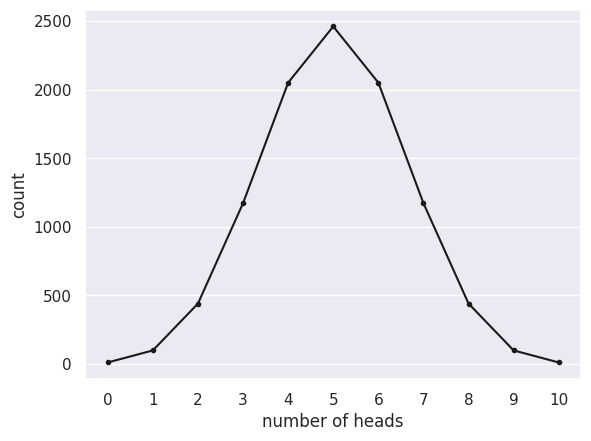

Recreate this plot in Python.
#!/usr/bin/env python
# coding: utf-8

# # Tutorial Exercises I
# 
# At the start of this section, we introduced three examples:
# <ul>
#     <li> a fair coin is tossed 10 times. How likely is it that we obtain exactly 5 heads?
#     <li> a fair six sided dice is rolled 3 times. How likely is it that we obtain two or more sixes?
#     <li> a blind man guesses whether a symbol on a screen is an X or an O. How likely is it that he guesses correctly at least 22 out of 30 times?
# </ul>        
# 
# 
# In each case there is an event with two possible outcomes. 
# 
# One outcome (the one we are looking for) is designated as a "hit" whilst the other is called a "miss". 
# 
# The probability of a hit is a fixed value (<i>p</i>)
# 
# The event is repeated a certain number of times (<i>n</i>) and we count the number of times (<i>k</i>) one of the outcomes occurs
# 
# <img src= "https://raw.githubusercontent.com/jillxoreilly/StatsCourseBook/main/images/BinomialTable.png" width="100%"  />
# 
# So far we have considered the coin toss example. Can we adapt the code to simulte the dice roll example and the blindsight example?
# 

# ### Set up Python libraries
# 
# As usual, run the code cell below to import the relevant Python libraries

# In[1]:


# Set-up Python libraries - you need to run this but you don't need to change it
import numpy as np
import matplotlib.pyplot as plt
import scipy.stats as stats
import pandas 
import seaborn as sns
sns.set_theme() # use pretty defaults


# ## Dice roll example
# 
# In the code block below I have copied the complete code to simulate 10 coin tosses for 10,000 repeats, plot the proportion of repeats on which each value of k was obtained, and plot the expected distribution from the equation
# 
# Can you modify the code to simulate the dice roll example from the table above?
# 
# You will need to change the values of $p$ and $n$, and the $x$-axis label for the histogram

# In[2]:


n=10
p=0.5

nReps = 10000
k = np.empty(nReps)

for i in np.arange(len(k)): # we are going to simlulte 10,000 repeats of 10 coin tosses
    k[i] = np.random.binomial(n,p)
    
sns.countplot(x=k, order=range(n+1)) 
plt.xlabel('number of heads')

# add the expected distribution
p_k = stats.binom.pmf(range(n+1),n,p)
freq = p_k * nReps
plt.plot(range(n+1),freq, 'k.-')

plt.show()


# The question asks you to work out the probability of obtaining 2 or more sizes out of three dice rolls.
# 
# Work this out based on 
# <ul>
# <li> The function <tt>stats.binom.cdf()</tt>
# <li> The simulation
# </ul>
# 
# Hopefully the answers should match quite closely!

# In[3]:


# Your code here to work out p(k>=2) using stats.binom.cdf


# In[4]:


# Your code here to count the proportion of times k>=2 in the simulated dataset


# ## Blindsight example
# 
# [redacted]
# 
# Symbols are presented on a screen - 50% of symbols are X's and 50% are O's The patient guesses whether each symbol is an X or an O
# 
# If the patient gives the correct answer much more often than we would expect if he were guessing, we conclude that he has some redisual (unconsicous) vision
# 
# DB guessed correctly on 22 out of 30 trials. What can we conclude?
# Simulate the null hypothesis
# 
# Our 'null' hypothesis is the baseline against which we test our evidence. In this case, the null hypothesis is that DB was guessing and this would translate to a value for p of 0.5
# 
# So we work out how likely it was to get 22 or more trials out of 30 correct given p=0.5, and this tells us how likely it was that the data could have arisen under the null hypothesis
# 
# <ul>
#     <li>Why 22 or more?
#     <li>We would conclude that DB was not guessing if he got an unusually high number of trials correct. We need to determine a cutoff such that if he scored more than the cut-off, we would conclude he had some residual unconscious vision. It is logical that if 22/30 trials correct is sufficient evidence to reject the null, so is 23/30 and 24/30... 
# </ul>
#         
# Copy the code from above for simulating the binomial distribution and work through modifying it to obtain the probability of 22/30 correct trials if DB was really guessing
# 

# In[5]:


# Your code here to work out p(k>=22) using stats.binom.cdf


# In[6]:


# Your code here to count the proportion of times k>=22 in the simulated dataset


# If you run the simulation a few times you will notice that the proportion of trials on which k>=22 in the simulation is quite unstable
# 
# Even though 10000 reps seems like a lot, and gives you a nice smooth histogram, we are counting the instances of a very rare event - you expect about 80 cases out of 10,000 in which DB gets 22/30 due to chance, but you might sometimes see 70 or 90 such cases.
# 
# This suggests you should increase nReps to get a stable estimate of how unlikely k>=22 is based on simulation
# 
# In future we may use simulation to estimate the probability of an event where there is no equation to tell us the 'correct' probability - so we will need our simulation to give a reliablbe answer. Bearing in mind that we are often interested in events that would happen only rarely due to chance, it is often necessary to use a large number of repetitions in the simulation. Fortunately computers are fast these days!

# In[ ]:




